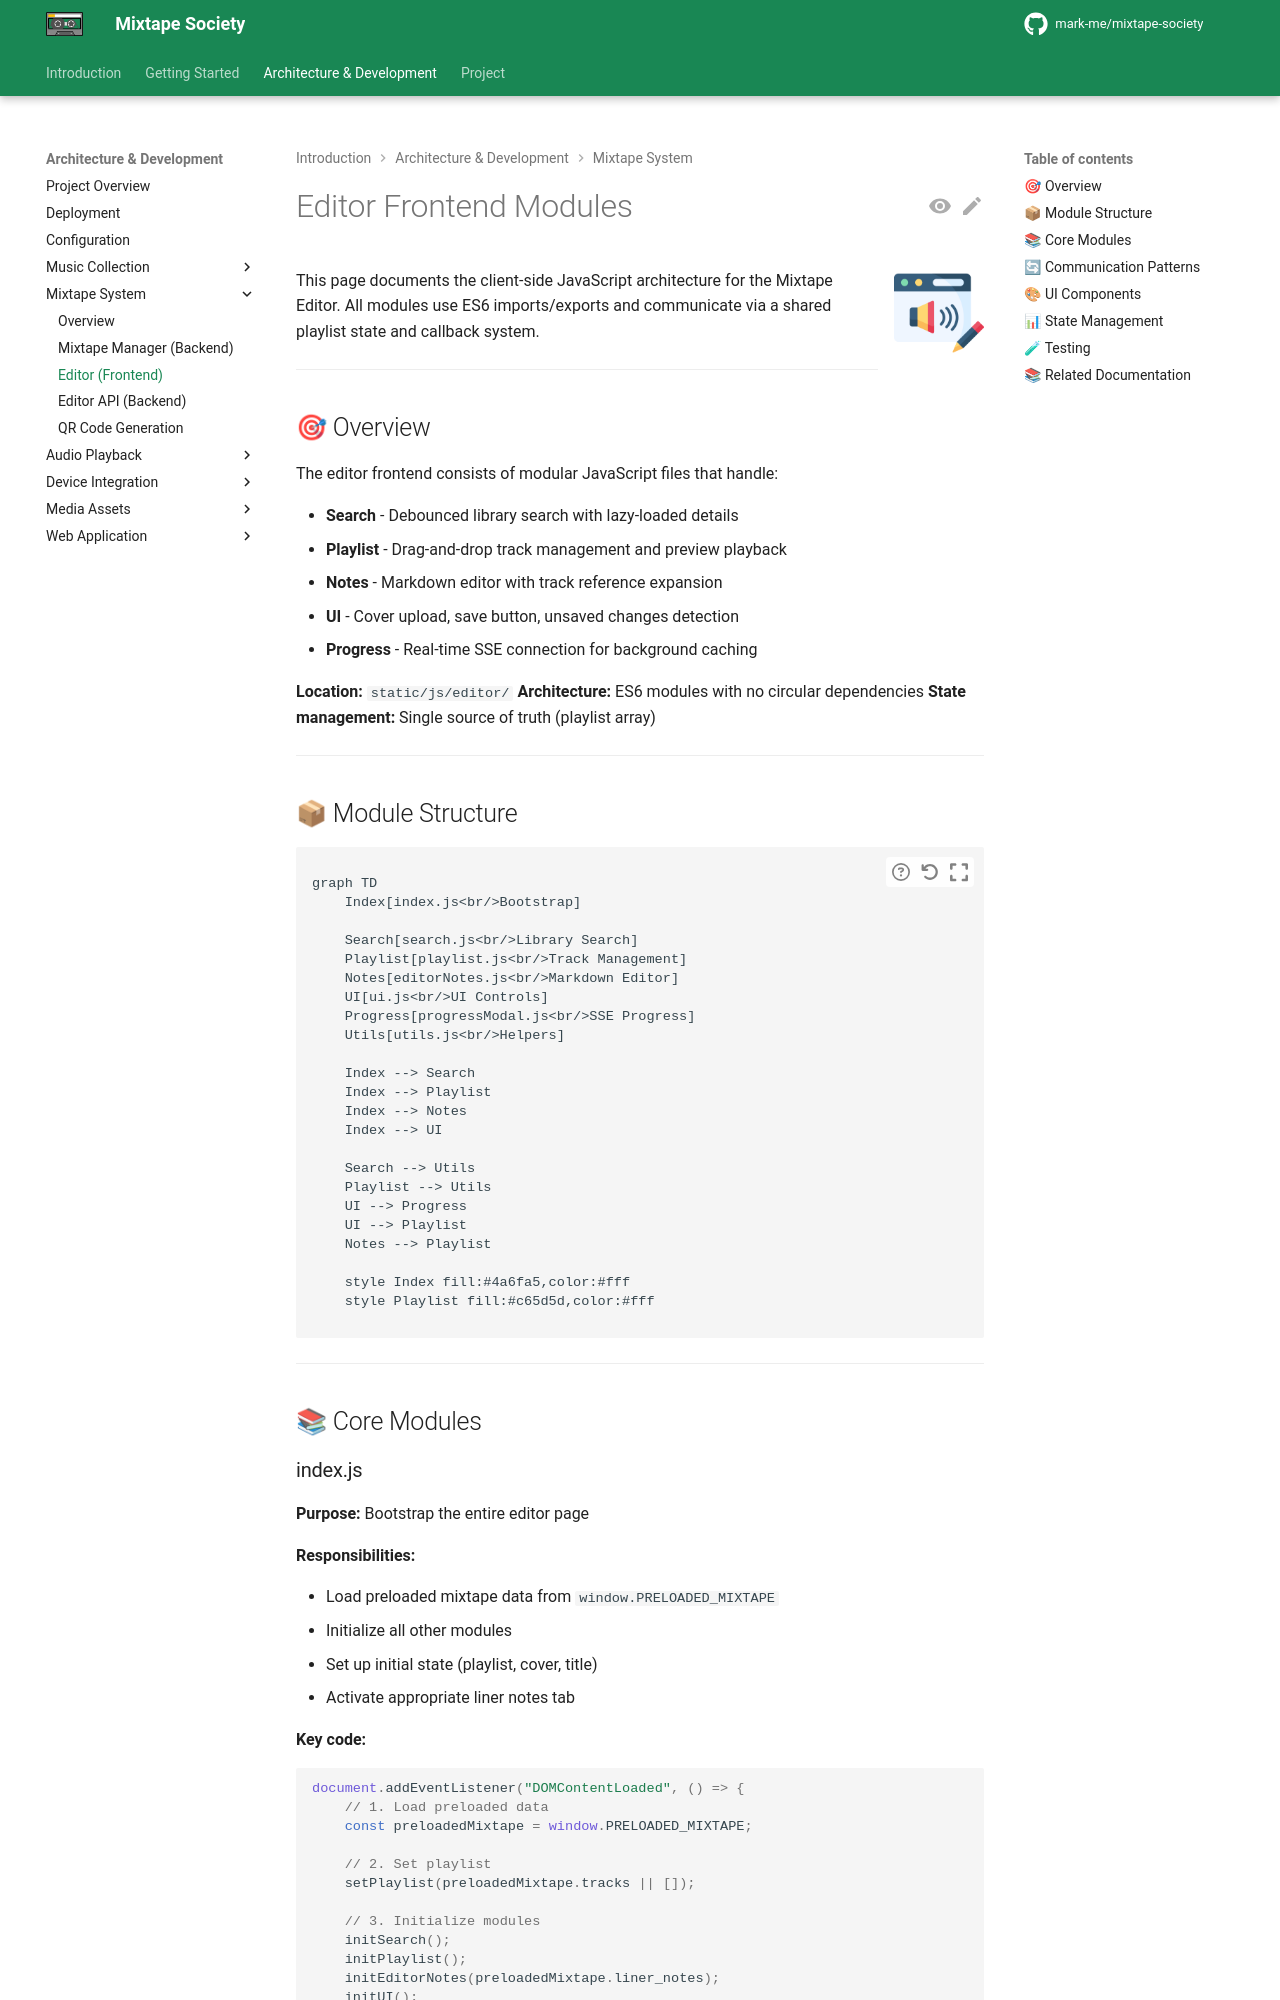

repository: mark-me/mixtape-society · page: development/mixtape-system/editor-frontend.html · generator: mkdocs

# Editor Frontend Modules

![JavaScript](../../images/editor.png){ align=right width="90" }

This page documents the client-side JavaScript architecture for the Mixtape Editor. All modules use ES6 imports/exports and communicate via a shared playlist state and callback system.

---

## 🎯 Overview

The editor frontend consists of modular JavaScript files that handle:

- **Search** - Debounced library search with lazy-loaded details
- **Playlist** - Drag-and-drop track management and preview playback
- **Notes** - Markdown editor with track reference expansion
- **UI** - Cover upload, save button, unsaved changes detection
- **Progress** - Real-time SSE connection for background caching

**Location:** `static/js/editor/`
**Architecture:** ES6 modules with no circular dependencies
**State management:** Single source of truth (playlist array)

---

## 📦 Module Structure

```mermaid
graph TD
    Index[index.js<br/>Bootstrap]

    Search[search.js<br/>Library Search]
    Playlist[playlist.js<br/>Track Management]
    Notes[editorNotes.js<br/>Markdown Editor]
    UI[ui.js<br/>UI Controls]
    Progress[progressModal.js<br/>SSE Progress]
    Utils[utils.js<br/>Helpers]

    Index --> Search
    Index --> Playlist
    Index --> Notes
    Index --> UI

    Search --> Utils
    Playlist --> Utils
    UI --> Progress
    UI --> Playlist
    Notes --> Playlist

    style Index fill:#4a6fa5,color:#fff
    style Playlist fill:#c65d5d,color:#fff
```

---

## 📚 Core Modules
